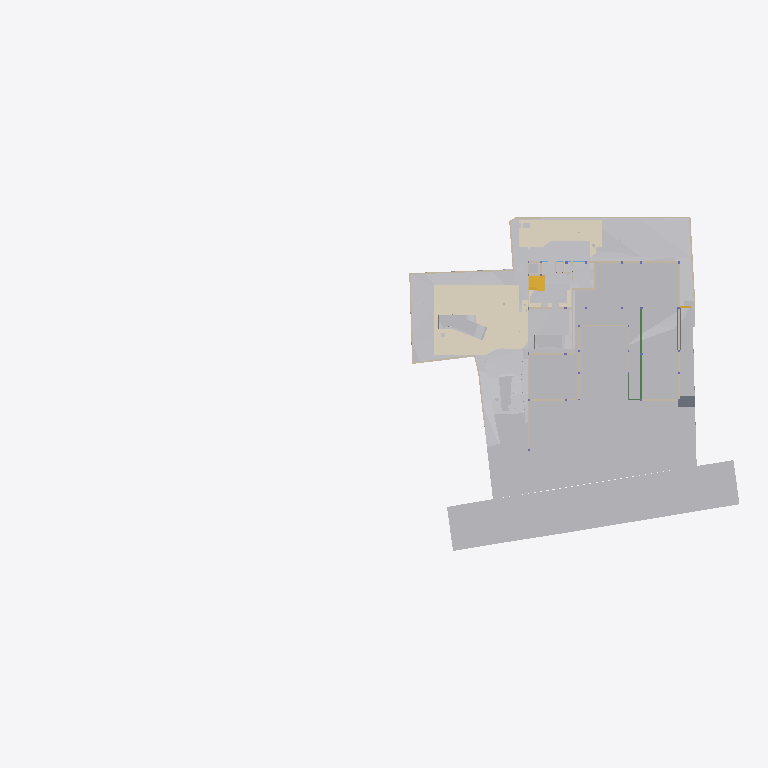
Plan cut of the same IFC building model at storey 'GF Floor Level' (level -2.70 m, cut at -1.30 m), seen from above with north up, elements coloured by IFC class (only those large enough to see are counted): 33 other elements (light grey), 29 walls (beige), 6 coverings (cream), 2 slabs (grey), 2 stair flights (yellow), 2 beams (green). Cut surfaces are drawn darker.
Extent 96.7 m × 45.5 m × 138.5 m (x, y, z). Storeys (13): Footing at -3.50 m; GF Floor Level at -2.70 m; GF at -2.65 m; Electrical at 0.00 m; Plumbing at 0.00 m; Road Level at 0.00 m; Areacalc at 0.00 m; GFLintel at 0.00 m; FF at 0.45 m; FF Lintel at 3.15 m; schedule at 3.50 m; SF at 3.65 m; Terrace at 5.00 m. Elements (1230): 228 IfcBeam, 112 IfcWall, 105 IfcSlab, 94 IfcCovering, 75 IfcSwitchingDevice, 72 IfcPipeSegment, 59 IfcDoor, 57 IfcColumn, 47 IfcLightFixture, 39 IfcFurniture, 38 IfcEarthworksCut, 36 IfcWindow.

HEADER;
FILE_DESCRIPTION(('ViewDefinition [CoordinationView]'),'2;1');
FILE_NAME('Manilal.ifc','2025-10-25T12:53:32+05:30',(''),(''),'IfcOpenShell 0.8.3-post1','Bonsai 0.8.3-post1','');
FILE_SCHEMA(('IFC4X3'));
ENDSEC;
DATA;
#24581=IFCPROJECT('2TuuvCHJz54PsFPcraEbH$',$,'My Project',$,$,$,$,(#53,#354),#24580);
#35019=IFCSITE('0lpfVeOW52QfroqLYyHNY2',$,'My Site',$,$,#28,$,$,$,$,$,$,$,$);
#35435=IFCBUILDING('0MzaWOaS178x5FMqOflU3C',$,'My Building',$,$,#33,$,$,$,$,$,$);
#30840=IFCBUILDINGSTOREY('09kFoqoxrCvB1_fcEsMZsQ',$,'FF',$,$,#38,$,$,$,$);
#33791=IFCBUILDINGSTOREY('0zoFHJ9PnFW80M$mIVDQW3',$,'GF',$,$,#258,$,$,$,$);
#35436=IFCBUILDINGSTOREY('0MckaoTknA3edZMUNhTyAK',$,'SF',$,$,#6262,$,$,$,$);
#35437=IFCBUILDINGSTOREY('0DtUgpQ1b6nBmkLmvc_ehu',$,'FF Lintel',$,$,#3248,$,$,$,$);
#35438=IFCBUILDINGSTOREY('2nxT8wHGnDX9t8LjuK$yoz',$,'Footing',$,$,#16334,$,$,$,$);
#35439=IFCBUILDINGSTOREY('2JRfeNnUP7R92jcKtKmwj5',$,'Electrical',$,$,#5283,$,$,$,$);
#35440=IFCBUILDINGSTOREY('0fi$VcvNr0Zu6wnPuK6jDB',$,'Plumbing',$,$,#12883,$,$,$,$);
#35441=IFCBUILDINGSTOREY('0qJiDzySr4lhgisX7t8beM',$,'GF Floor Level',$,$,#6749,$,$,$,$);
#35442=IFCBUILDINGSTOREY('33UZQ2TSvAg8IY4x5QCp2i',$,'schedule',$,$,#2336,$,$,$,$);
#35448=IFCBUILDINGSTOREY('3LpnsPikv4mRTBpfC3WQtx',$,'Road Level',$,$,#35447,$,$,$,$);
#35454=IFCBUILDINGSTOREY('2oUibsQsXAPxeAaTU5dGGW',$,'Terrace',$,$,#35453,$,$,$,$);
#35455=IFCBUILDINGSTOREY('3JrIAq4xL0avIQ8pEnV5X6',$,'Areacalc',$,$,#28105,$,$,$,$);
#135844=IFCBUILDINGSTOREY('3zcetogIDA6wyARG1Gifp_',$,'GFLintel',$,$,#135860,$,$,$,$);
#33545=IFCGEOGRAPHICELEMENT('3hzKcHmG15MBT$Lf89GHXN',$,'PureSite',$,$,#33382,#33544,$,.TERRAIN.);
#29425=IFCGEOGRAPHICELEMENT('20M0x6_hv1D8u5ftoKpVy3',$,'Road',$,$,#29400,#29424,$,.TERRAIN.);
#13800=IFCCOVERING('03Ox3hl4j9nvRXKoGSaXGU',$,'Covering',$,$,#13792,#13799,$,$);
#26244=IFCEARTHWORKSFILL('1xT4$PaqnDAhGXmfddmx$8',$,'Cube',$,$,#26223,#26243,$,.SLOPEFILL.);
#14006=IFCEARTHWORKSCUT('3NfQzW2p90kemh8IGcUxhf',$,'roader',$,$,#13849,#14005,$,.PAVEMENTMILLING.);
#20373=IFCEARTHWORKSCUT('2Q_BpVgoH5UP4ov3lAq_Nd',$,'Cut',$,$,#20358,#20372,$,.BASE_EXCAVATION.);
#31043=IFCEARTHWORKSFILL('3O_GobqT1E4v3eEFWom1zq',$,'Cube',$,$,#31017,#31042,$,.SLOPEFILL.);
#31012=IFCEARTHWORKSFILL('263qwxfur0Rg9ySw9RIZCG',$,'Cube',$,$,#30989,#31011,$,.SLOPEFILL.);
#20534=IFCEARTHWORKSCUT('1orBtrQ6r9QBXstUuMTyak',$,'Cut',$,$,#20521,#20533,$,.BASE_EXCAVATION.);
#13787=IFCCOVERING('07ka7WgDv0nO2Dwi6RpJJI',$,'Covering',$,$,#13779,#13786,$,$);
#19241=IFCEARTHWORKSFILL('1Znkwxu0n0meOY5Z$J5ocC',$,'New',$,$,#19208,#19240,$,.SLOPEFILL.);
#20459=IFCEARTHWORKSCUT('0lv4XU7zX8PPDYPdO7aOdg',$,'Cut',$,$,#20447,#20458,$,.BASE_EXCAVATION.);
#6599=IFCGEOGRAPHICELEMENT('1mqx3WFMb0_xZzgY5_pKpf',$,'Site',$,$,#6441,#6598,$,.TERRAIN.);
#32680=IFCVEHICLE('09kCGSf$LDBwv0agp2PRhM',$,'Vehicle',$,$,#32142,#32679,$,$);
#20318=IFCEARTHWORKSCUT('01J8VwQ8f08gmXDrlhIlzq',$,'Cut',$,$,#20304,#20317,$,.BASE_EXCAVATION.);
#32789=IFCVEHICLE('0rzGDxo0H1CRYsT$ARQpVS',$,'Vehicle',$,$,#126769,#32788,$,$);
#109311=IFCVEHICLE('22hYSdUYjCqevIDD6sVVH1',$,'Vehicle',$,$,#109348,#109324,$,$);
#126725=IFCVEHICLE('2w1OP_Z7HDsQq$WqRH72Eo',$,'Vehicle',$,$,#126774,#126738,$,$);
#20353=IFCEARTHWORKSCUT('3P_ZVV06j60u6$ptV0zgAt',$,'Cut',$,$,#20341,#20352,$,.BASE_EXCAVATION.);
#20718=IFCEARTHWORKSCUT('1t$VJ4$o90evgf8hngEw3O',$,'Cut',$,$,#20706,#20717,$,.BASE_EXCAVATION.);
#20584=IFCEARTHWORKSCUT('3XBGdyU2D9MeN3q92cqay6',$,'Cut',$,$,#20572,#20583,$,.BASE_EXCAVATION.);
#20634=IFCEARTHWORKSCUT('2CFy$zORXCoR3tq$xUvFLs',$,'Cut',$,$,#20623,#20633,$,.BASE_EXCAVATION.);
#20551=IFCEARTHWORKSCUT('3BmSG7kdb5efpA6FN0Vb4n',$,'Cut',$,$,#20539,#20550,$,.BASE_EXCAVATION.);
#7021=IFCWALL('3MfSYaOiTA4AjSKpPvRhyi',$,'Wall',$,$,#6992,#7020,$,$);
#20336=IFCEARTHWORKSCUT('1Tsuz9sRb3YODMAWko00m1',$,'Cut',$,$,#20323,#20335,$,.BASE_EXCAVATION.);
#21829=IFCSLAB('2itx3SPYH1AO7A3qAvwhI1',$,'Slab',$,$,#21814,#21828,$,$);
#7158=IFCWALL('2UlyJbGOL47vem9W3W5T7b',$,'Wall',$,$,#7129,#7157,$,$);
#19448=IFCSTAIRFLIGHT('0zdXW$cUL1CfQYZEU8WTCw',$,'StairFlight.001',$,$,#19398,#19447,$,5,4,0.181400012969971,0.100000001490116,.STRAIGHT.);
#7104=IFCWALL('1v3BeDslv3W8LfR3WiqTEd',$,'Wall',$,$,#7075,#7103,$,$);
#7124=IFCWALL('2oTy5UOG136OtM3IP_qiPs',$,'Wall',$,$,#7109,#7123,$,$);
#19393=IFCSTAIRFLIGHT('0QDG9AXQX0PgjOZTZBSSJQ',$,'StairFlight',$,$,#19253,#19392,$,12,11,0.183333337306976,0.150000005960464,.STRAIGHT.);
#37091=IFCCOVERING('3M_IR1CND58RzQlgTXES$a',$,'Covering',$,$,#37079,#37090,$,$);
#104281=IFCBEAM('1brod0d5XF$A894rG33zPS',$,'Beam',$,$,#104337,#104301,$,$);
#104233=IFCBEAM('3yG4HtnWnBAeBFz8AI_SEl',$,'Beam',$,$,#104280,#104253,$,$);
#24763=IFCWALL('1blMx1j7D9ovLtEALIdSvE',$,'Wall',$,$,#24748,#24762,$,$);
#20499=IFCEARTHWORKSCUT('08D7EzEO5EDf77PNZj4fIk',$,'Cut',$,$,#20482,#20498,$,.BASE_EXCAVATION.);
#26368=IFCSLAB('00fgrPLzzF7hRWyl8Ww_rW',$,'Slab',$,$,#26353,#26367,$,$);
#7055=IFCWALL('2Y2Bm57Cb8Exxz7st0aRUc',$,'Wall',$,$,#7026,#7054,$,$);
#24783=IFCWALL('1Hh0bwoXvFTPbHjl4Uoh10',$,'Wall',$,$,#136518,#24782,$,$);
#4798=IFCTRANSPORTELEMENT('1lIwF9RXDBlxGhBHYvHlMS',$,'TransportElement',$,$,#4775,#4797,$,$);
#20650=IFCEARTHWORKSCUT('117L2eAFbDcAQX$djQoJMP',$,'Cut',$,$,#20639,#20649,$,.BASE_EXCAVATION.);
#7968=IFCFURNITURE('2eCSdMrzH5F8FKRq_Kat7X',$,'Furniture',$,$,#7927,#7967,$,$);
#20567=IFCEARTHWORKSCUT('16FET8TSj1cgzvcEgIN4wr',$,'Cut',$,$,#20556,#20566,$,.BASE_EXCAVATION.);
#23834=IFCWALL('2y7B0WsOvCxODdGZKi1Z$T',$,'Wall',$,$,#23819,#23833,$,$);
#112750=IFCWALL('1nyU90oHj4hBRTa6e8QMhS',$,'Wall',$,$,#117882,#112775,$,$);
#19013=IFCWALL('18Inp_KXrA6OH4xH0wBY6E',$,'Wall',$,$,#117291,#19012,$,$);
#138502=IFCWALL('22eRyasTD4vwSyMy27UnE0',$,'Wall',$,$,#138970,#138526,$,$);
#6852=IFCWALL('10l$0x7lzBbBMMGF1qxI0s',$,'Wall',$,$,#6830,#6851,$,$);
#326=IFCCOVERING('27txxw6h131AM6UMtb2w5p',$,'Covering',$,$,#314,#325,$,$);
#6886=IFCWALL('10RvTK_K97Xg3Zon6pJwxP',$,'Wall',$,$,#6857,#6885,$,$);
#37114=IFCCOVERING('0MEfGn_p91mgQnywAbL9$E',$,'Covering',$,$,#37102,#37113,$,$);
#20442=IFCEARTHWORKSCUT('3KiEpGBc11ZuQOzkAXEcMN',$,'Cut',$,$,#20431,#20441,$,.BASE_EXCAVATION.);
#20390=IFCEARTHWORKSCUT('1$p4eSUvT2WBuIfwXj1KUy',$,'Cut',$,$,#128168,#20389,$,.BASE_EXCAVATION.);
#23801=IFCWALL('2b3PW_qXrFKeU5$CuA$$$b',$,'Wall',$,$,#23786,#23800,$,$);
#17523=IFCWALL('0J9S4Srlb1MOsgNvH90_Ni',$,'Wall',$,$,#137668,#17522,$,$);
#309=IFCCOVERING('3erdxtYOTF6hsIy9z_3VeT',$,'Covering',$,$,#297,#308,$,$);
#24202=IFCWALL('1G4jfeXKvE59YRcJgx4ymf',$,'Wall',$,$,#24187,#24201,$,$);
#19093=IFCWALL('2BJjNEvBfCoeB82Dh_tGKG',$,'Wall',$,$,#114847,#19092,$,$);
#136412=IFCWALL('0F7fW7SETC5etFuzKWVjK5',$,'Wall',$,$,#136508,#136436,$,$);
#19153=IFCWALL('0HbzCx_IT6qhHcuZYa$tLV',$,'Wall',$,$,#114969,#19152,$,$);
#112339=IFCWALL('02AL$qLwj0VxqOwys5ZTQy',$,'Wall',$,$,#139177,#112364,$,$);
#24843=IFCWALL('1S$hEQf45Fc8bCexxSjiqx',$,'Wall',$,$,#139143,#24842,$,$);
#24823=IFCWALL('1L3aCByCT2RR$DiJTF12wq',$,'Wall',$,$,#136717,#24822,$,$);
#17543=IFCWALL('1skRZA3gDArPLyHJ1xBWOA',$,'Wall',$,$,#136950,#17542,$,$);
#24426=IFCWALL('3i48sjq8T0IPkngbd_9vma',$,'Wall',$,$,#139056,#24425,$,$);
#20299=IFCEARTHWORKSCUT('2IfjuX05L3Q9F73mkLJFNM',$,'Cut',$,$,#20288,#20298,$,.BASE_EXCAVATION.);
#112219=IFCWALL('0hUDkLesr2L9DkySmUSvp2',$,'Wall',$,$,#138931,#112244,$,$);
#24803=IFCWALL('20tfeHSrrBEw063KtSBGr$',$,'Wall',$,$,#136411,#24802,$,$);
#20701=IFCEARTHWORKSCUT('3XTDaZBM58oPXW88XqT1Sk',$,'Cut',$,$,#20690,#20700,$,.BASE_EXCAVATION.);
#14121=IFCUNITARYEQUIPMENT('1P6lCedvD5Xger8vGxUADY',$,'UnitaryEquipment',$,$,#14098,#14120,$,$);
#14135=IFCUNITARYEQUIPMENT('0HCdZ8P3P4TOU$eGOCNYuA',$,'UnitaryEquipment',$,$,#14126,#14134,$,$);
#24651=IFCWALL('15wsNTS6L51xF_S_YY2vpP',$,'Wall',$,$,#24636,#24650,$,$);
#17638=IFCWALL('2U66_ERPrD$A$2PTOc1bPA',$,'Wall',$,$,#17623,#17637,$,$);
#17603=IFCWALL('0NXfgi9BT5$x6dqiz38cKQ',$,'Wall',$,$,#17588,#17602,$,$);
ENDSEC;
